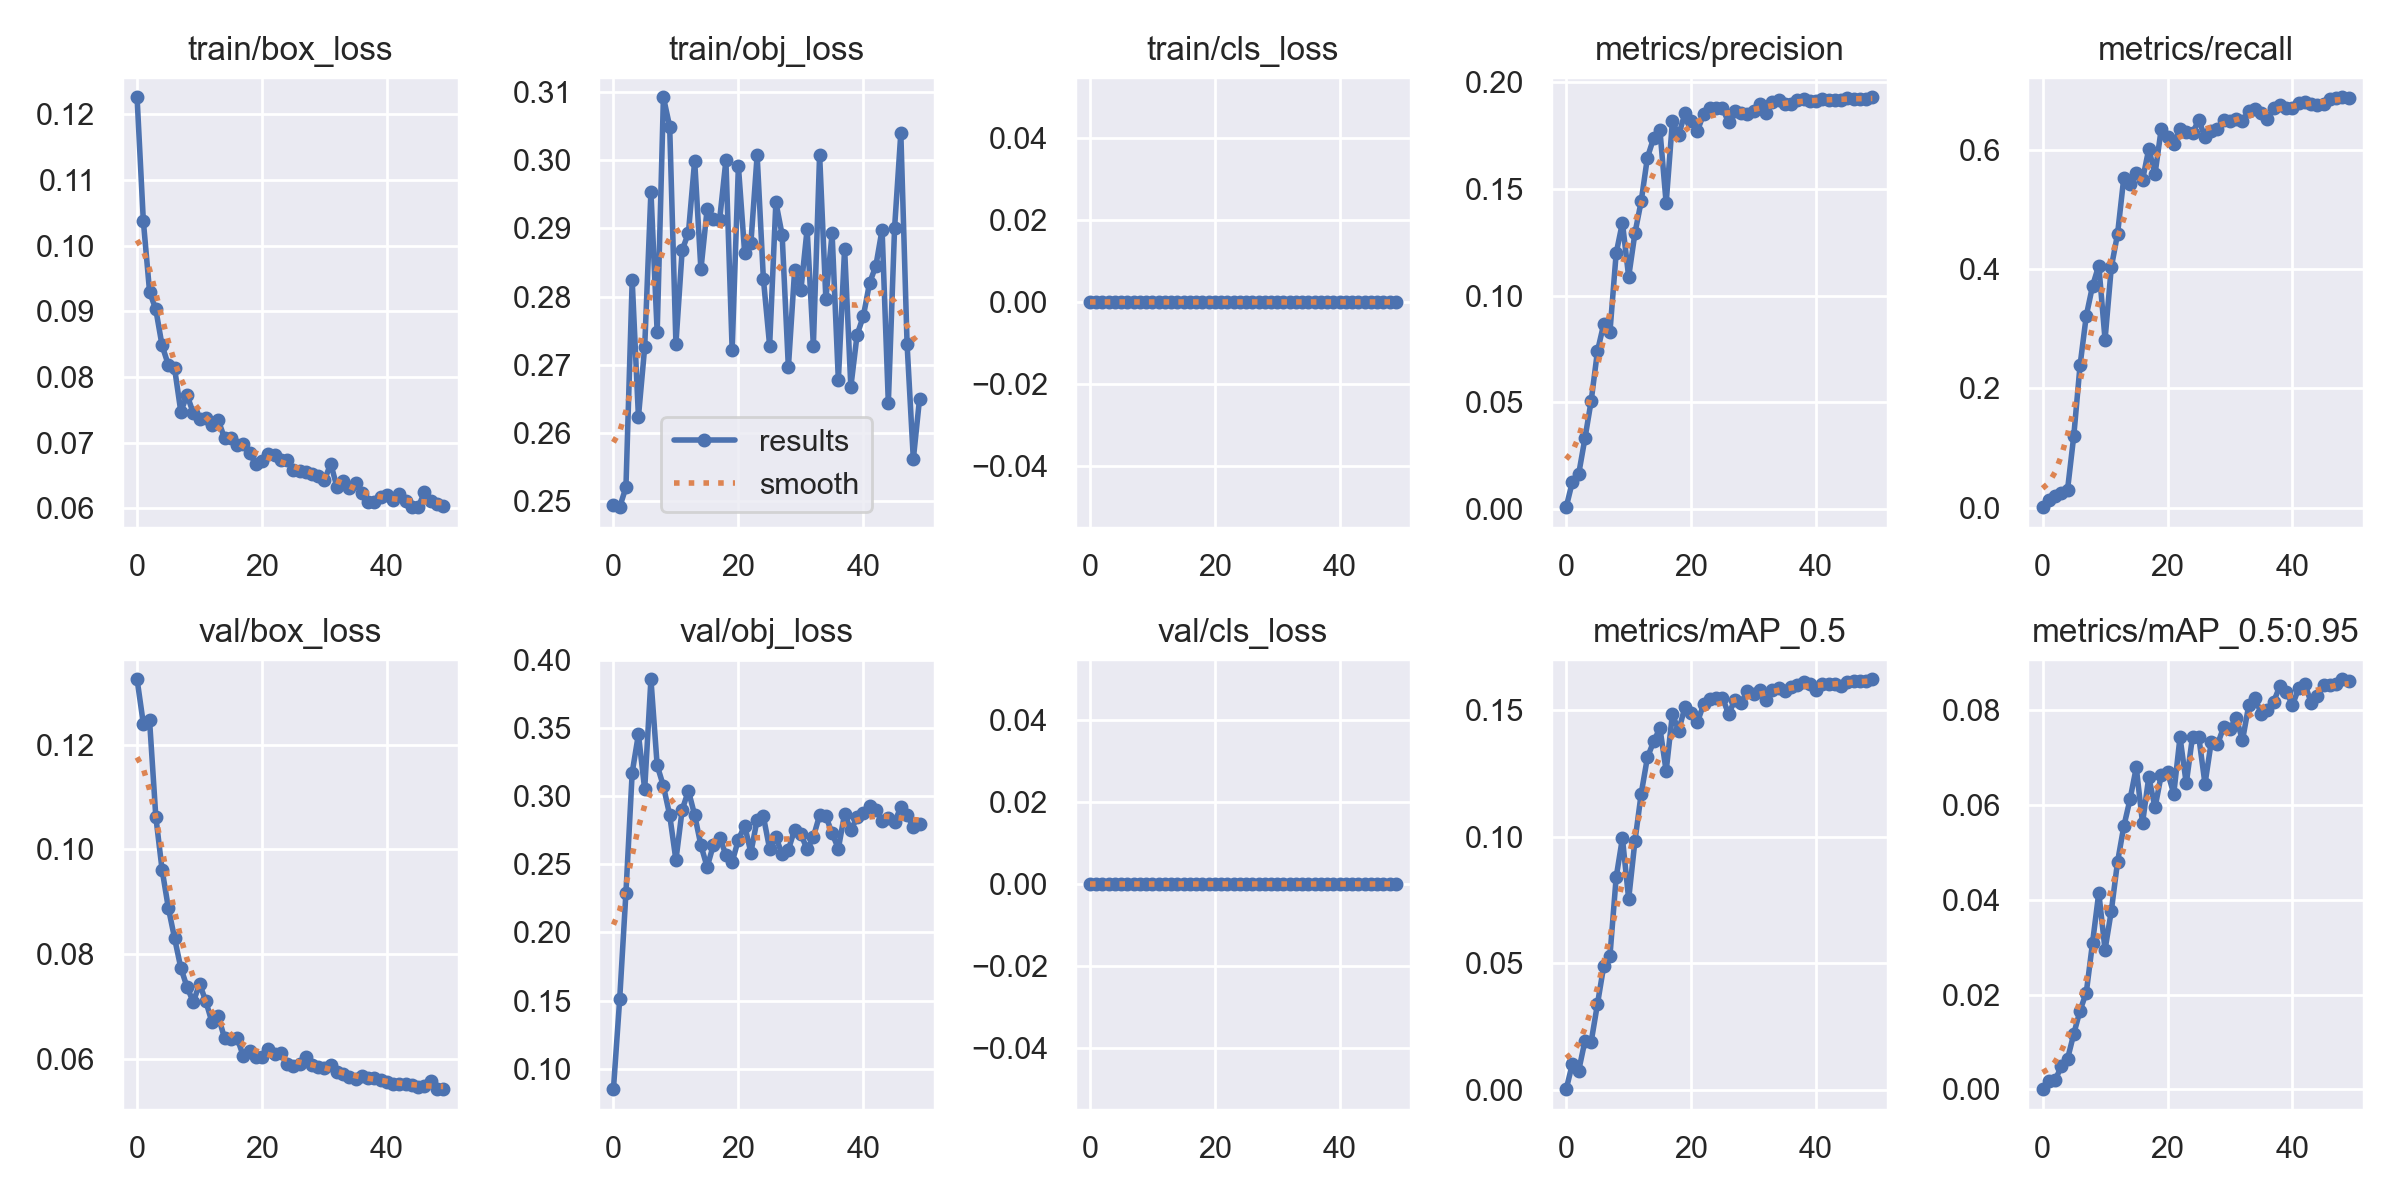

Source data for this figure (header and first rows):
epoch, train/box_loss, train/obj_loss, train/cls_loss, metrics/precision, metrics/recall, metrics/mAP_0.5, metrics/mAP_0.5:0.95, val/box_loss, val/obj_loss, val/cls_loss, x/lr0, x/lr1, x/lr2
0, 0.1226, 0.2494, 0, 0.0007317, 0.0007914, 0.0003672, 6.139e-05, 0.1325, 0.08502, 0, 0.08812, 0.00012, 0.00012
1, 0.1038, 0.2491, 0, 0.01274, 0.01319, 0.0104, 0.001755, 0.1241, 0.1511, 0, 0.07525, 0.0002451, 0.0002451
2, 0.093, 0.252, 0, 0.0163, 0.01873, 0.007655, 0.001883, 0.1246, 0.2291, 0, 0.06236, 0.000365, 0.000365
3, 0.0903, 0.2824, 0, 0.03297, 0.02427, 0.01937, 0.004903, 0.1063, 0.3172, 0, 0.04948, 0.0004797, 0.0004797
4, 0.08481, 0.2623, 0, 0.05057, 0.03025, 0.01908, 0.006444, 0.09616, 0.3454, 0, 0.03659, 0.0005893, 0.0005893
5, 0.08186, 0.2726, 0, 0.07379, 0.1209, 0.03385, 0.01175, 0.08887, 0.305, 0, 0.02369, 0.0006938, 0.0006938
6, 0.08135, 0.2954, 0, 0.0865, 0.2387, 0.04883, 0.01665, 0.08306, 0.3857, 0, 0.01079, 0.0007931, 0.0007931
7, 0.07472, 0.2747, 0, 0.08281, 0.3222, 0.05283, 0.02046, 0.07737, 0.3225, 0, 0.0008614, 0.0008614, 0.0008614
8, 0.07723, 0.3093, 0, 0.1198, 0.3722, 0.08396, 0.03097, 0.0737, 0.3073, 0, 0.0008614, 0.0008614, 0.0008614
9, 0.07452, 0.305, 0, 0.1341, 0.4064, 0.0994, 0.04153, 0.07084, 0.2861, 0, 0.0008416, 0.0008416, 0.0008416
10, 0.07361, 0.2731, 0, 0.1088, 0.282, 0.07535, 0.02948, 0.0743, 0.2531, 0, 0.0008218, 0.0008218, 0.0008218
11, 0.07374, 0.2868, 0, 0.1292, 0.4032, 0.09815, 0.03764, 0.07101, 0.2899, 0, 0.000802, 0.000802, 0.000802
12, 0.07265, 0.2893, 0, 0.1441, 0.4591, 0.1168, 0.04802, 0.06693, 0.3039, 0, 0.0007822, 0.0007822, 0.0007822
13, 0.07341, 0.3, 0, 0.1647, 0.5534, 0.1312, 0.05551, 0.06808, 0.2861, 0, 0.0007624, 0.0007624, 0.0007624
14, 0.07067, 0.284, 0, 0.1739, 0.5426, 0.1375, 0.06124, 0.06395, 0.2639, 0, 0.0007426, 0.0007426, 0.0007426
15, 0.07076, 0.2929, 0, 0.1777, 0.5616, 0.1428, 0.06796, 0.06386, 0.248, 0, 0.0007228, 0.0007228, 0.0007228
16, 0.06971, 0.2914, 0, 0.1433, 0.5501, 0.1259, 0.05624, 0.06399, 0.2641, 0, 0.000703, 0.000703, 0.000703
17, 0.06976, 0.2913, 0, 0.1817, 0.6019, 0.1483, 0.06593, 0.06056, 0.2694, 0, 0.0006832, 0.0006832, 0.0006832
18, 0.06842, 0.3, 0, 0.1752, 0.5601, 0.1418, 0.05952, 0.06154, 0.2571, 0, 0.0006634, 0.0006634, 0.0006634
19, 0.06671, 0.2722, 0, 0.1855, 0.6362, 0.151, 0.06638, 0.06026, 0.2517, 0, 0.0006436, 0.0006436, 0.0006436
20, 0.06722, 0.2992, 0, 0.1819, 0.6223, 0.1489, 0.06699, 0.06042, 0.268, 0, 0.0006238, 0.0006238, 0.0006238
21, 0.06822, 0.2864, 0, 0.1772, 0.611, 0.1451, 0.06243, 0.0619, 0.2783, 0, 0.000604, 0.000604, 0.000604
22, 0.06815, 0.2878, 0, 0.1852, 0.6352, 0.1523, 0.07436, 0.06087, 0.2585, 0, 0.0005842, 0.0005842, 0.0005842
23, 0.06739, 0.3008, 0, 0.188, 0.6312, 0.1542, 0.0646, 0.06109, 0.2827, 0, 0.0005644, 0.0005644, 0.0005644
24, 0.06728, 0.2826, 0, 0.1879, 0.6288, 0.1546, 0.07449, 0.0589, 0.2851, 0, 0.0005446, 0.0005446, 0.0005446
25, 0.06589, 0.2728, 0, 0.1878, 0.6508, 0.1549, 0.07447, 0.05865, 0.2613, 0, 0.0005248, 0.0005248, 0.0005248
26, 0.06565, 0.2939, 0, 0.1814, 0.6214, 0.1483, 0.0645, 0.05891, 0.2701, 0, 0.000505, 0.000505, 0.000505
27, 0.06552, 0.2891, 0, 0.1866, 0.6314, 0.154, 0.07337, 0.06041, 0.2572, 0, 0.0004852, 0.0004852, 0.0004852
28, 0.06517, 0.2696, 0, 0.1858, 0.6354, 0.1527, 0.07285, 0.05875, 0.2606, 0, 0.0004654, 0.0004654, 0.0004654
29, 0.0649, 0.2838, 0, 0.1853, 0.6501, 0.1574, 0.07653, 0.05835, 0.2754, 0, 0.0004456, 0.0004456, 0.0004456
30, 0.0643, 0.2809, 0, 0.1867, 0.6484, 0.1564, 0.07609, 0.05828, 0.2723, 0, 0.0004258, 0.0004258, 0.0004258
31, 0.06679, 0.2899, 0, 0.1899, 0.653, 0.1579, 0.07842, 0.05883, 0.2609, 0, 0.000406, 0.000406, 0.000406
32, 0.06322, 0.2728, 0, 0.1858, 0.6492, 0.154, 0.0737, 0.05751, 0.27, 0, 0.0003862, 0.0003862, 0.0003862
33, 0.06414, 0.3009, 0, 0.1908, 0.6654, 0.1578, 0.08108, 0.057, 0.286, 0, 0.0003664, 0.0003664, 0.0003664
34, 0.06314, 0.2797, 0, 0.1916, 0.6687, 0.1585, 0.08271, 0.05641, 0.2854, 0, 0.0003466, 0.0003466, 0.0003466
35, 0.06384, 0.2893, 0, 0.1898, 0.6618, 0.1575, 0.07926, 0.05617, 0.2726, 0, 0.0003268, 0.0003268, 0.0003268
36, 0.0623, 0.2677, 0, 0.1896, 0.6525, 0.1589, 0.08016, 0.05663, 0.2615, 0, 0.000307, 0.000307, 0.000307
37, 0.06091, 0.2871, 0, 0.1918, 0.6701, 0.1597, 0.08189, 0.05635, 0.287, 0, 0.0002872, 0.0002872, 0.0002872
38, 0.06095, 0.2667, 0, 0.1922, 0.6759, 0.1608, 0.08521, 0.05628, 0.275, 0, 0.0002674, 0.0002674, 0.0002674
39, 0.06177, 0.2744, 0, 0.1914, 0.6713, 0.1604, 0.08397, 0.056, 0.2844, 0, 0.0002476, 0.0002476, 0.0002476
40, 0.06207, 0.2771, 0, 0.191, 0.6712, 0.1577, 0.08118, 0.05559, 0.2876, 0, 0.0002278, 0.0002278, 0.0002278
41, 0.06119, 0.282, 0, 0.192, 0.6793, 0.1601, 0.08467, 0.05512, 0.2929, 0, 0.000208, 0.000208, 0.000208
42, 0.06214, 0.2845, 0, 0.1918, 0.6803, 0.1603, 0.08549, 0.05516, 0.2898, 0, 0.0001882, 0.0001882, 0.0001882
43, 0.06103, 0.2898, 0, 0.1918, 0.6781, 0.1601, 0.08161, 0.05523, 0.2819, 0, 0.0001684, 0.0001684, 0.0001684
44, 0.06019, 0.2644, 0, 0.1917, 0.6757, 0.1595, 0.08296, 0.05499, 0.2838, 0, 0.0001486, 0.0001486, 0.0001486
45, 0.06017, 0.2901, 0, 0.1928, 0.6779, 0.1612, 0.08541, 0.05464, 0.2808, 0, 0.0001288, 0.0001288, 0.0001288
46, 0.06245, 0.304, 0, 0.1923, 0.6861, 0.1615, 0.08543, 0.05473, 0.2919, 0, 0.000109, 0.000109, 0.000109
47, 0.06106, 0.273, 0, 0.1922, 0.6877, 0.1612, 0.08549, 0.05571, 0.2859, 0, 8.92e-05, 8.92e-05, 8.92e-05
48, 0.06062, 0.2561, 0, 0.1923, 0.6888, 0.1613, 0.08658, 0.05422, 0.2774, 0, 6.94e-05, 6.94e-05, 6.94e-05
49, 0.06032, 0.265, 0, 0.193, 0.6874, 0.1621, 0.08613, 0.05419, 0.2793, 0, 4.96e-05, 4.96e-05, 4.96e-05
